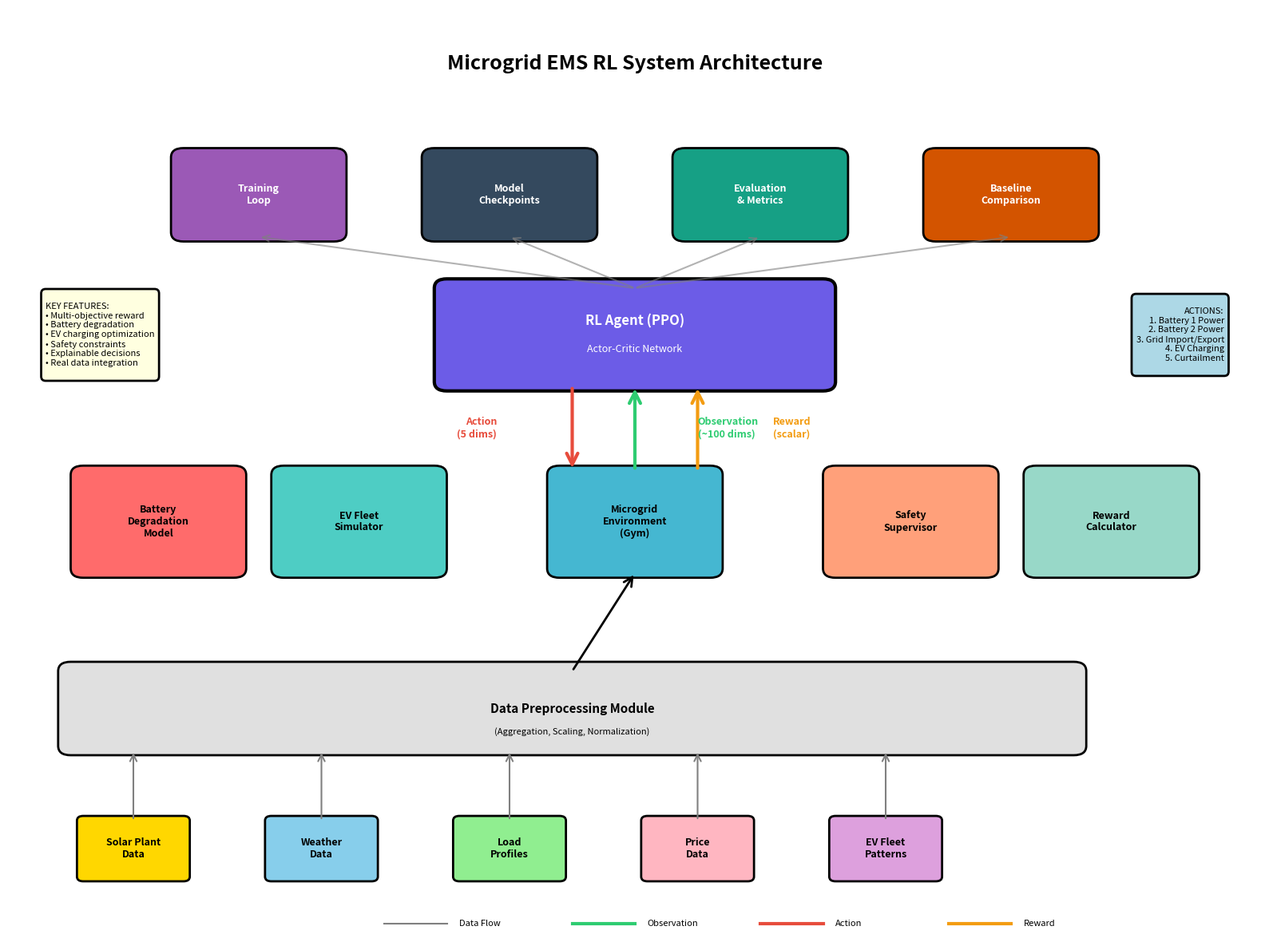
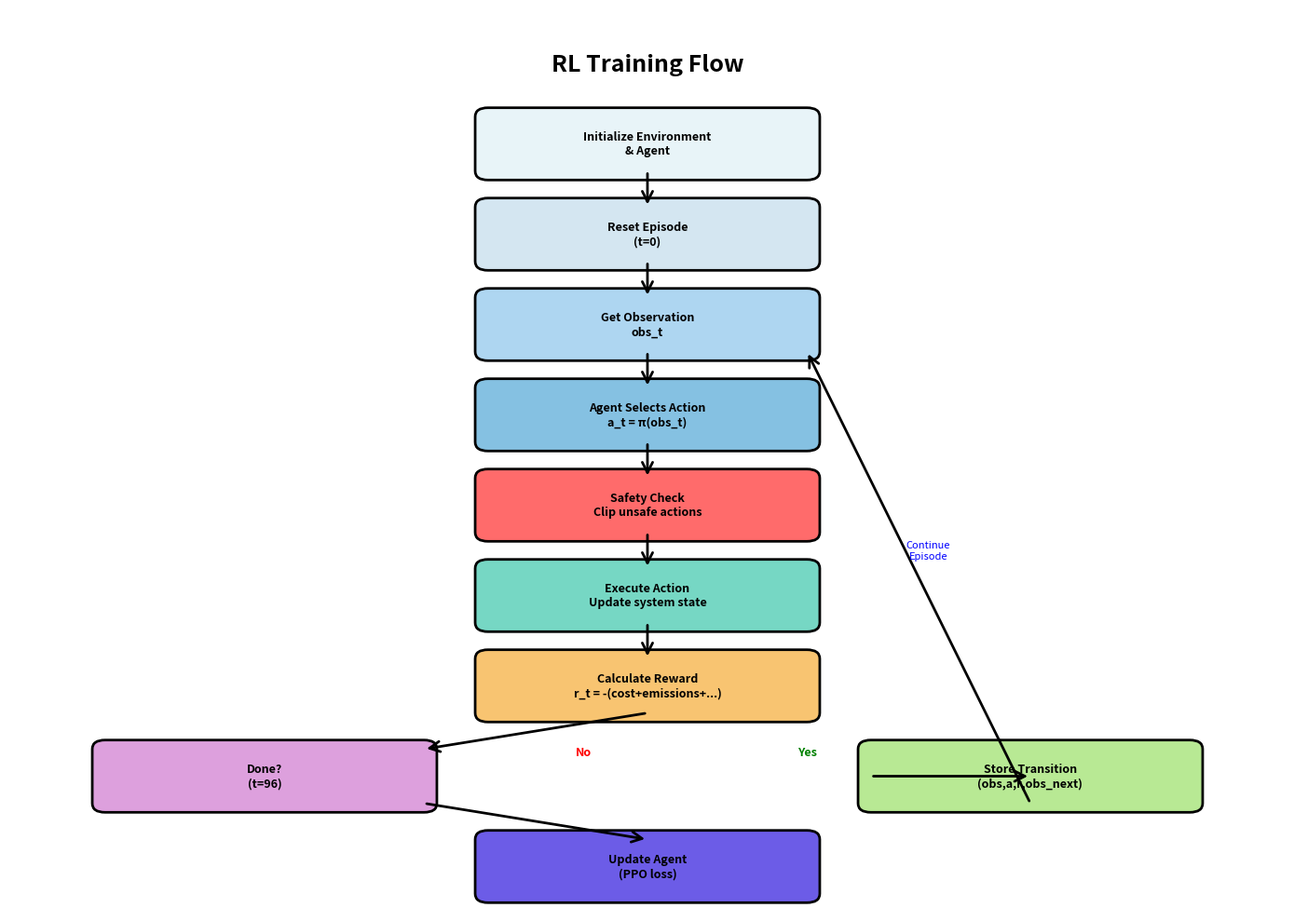

Reproduce these figures in Python, in order.
"""
System Architecture Visualization
Generates a diagram showing all components and their interactions
"""

import matplotlib.pyplot as plt
import matplotlib.patches as mpatches
from matplotlib.patches import FancyBboxPatch, FancyArrowPatch
import numpy as np

# Create figure
fig, ax = plt.subplots(1, 1, figsize=(16, 12))
ax.set_xlim(0, 10)
ax.set_ylim(0, 10)
ax.axis('off')

# Title
ax.text(5, 9.5, 'Microgrid EMS RL System Architecture', 
        ha='center', va='top', fontsize=18, fontweight='bold')

# ============================================
# Layer 1: Data Sources (Bottom)
# ============================================
data_y = 1.0
data_items = [
    ('Solar Plant\nData', 1, '#FFD700'),
    ('Weather\nData', 2.5, '#87CEEB'),
    ('Load\nProfiles', 4, '#90EE90'),
    ('Price\nData', 5.5, '#FFB6C1'),
    ('EV Fleet\nPatterns', 7, '#DDA0DD')
]

for label, x, color in data_items:
    rect = FancyBboxPatch((x-0.4, data_y-0.3), 0.8, 0.6, 
                          boxstyle="round,pad=0.05", 
                          facecolor=color, edgecolor='black', linewidth=2)
    ax.add_patch(rect)
    ax.text(x, data_y, label, ha='center', va='center', fontsize=9, fontweight='bold')

# ============================================
# Layer 2: Data Processing
# ============================================
proc_y = 2.5
proc_rect = FancyBboxPatch((0.5, proc_y-0.4), 8, 0.8,
                           boxstyle="round,pad=0.1",
                           facecolor='#E0E0E0', edgecolor='black', linewidth=2)
ax.add_patch(proc_rect)
ax.text(4.5, proc_y, 'Data Preprocessing Module', ha='center', va='center', 
        fontsize=11, fontweight='bold')
ax.text(4.5, proc_y-0.25, '(Aggregation, Scaling, Normalization)', 
        ha='center', va='center', fontsize=8, style='italic')

# Arrows from data to processing
for label, x, color in data_items:
    arrow = FancyArrowPatch((x, data_y+0.3), (x, proc_y-0.45),
                           arrowstyle='->', mutation_scale=15, 
                           linewidth=1.5, color='gray')
    ax.add_artist(arrow)

# ============================================
# Layer 3: Core Components
# ============================================
core_y = 4.5
core_components = [
    ('Battery\nDegradation\nModel', 1.2, '#FF6B6B'),
    ('EV Fleet\nSimulator', 2.8, '#4ECDC4'),
    ('Microgrid\nEnvironment\n(Gym)', 5, '#45B7D1'),
    ('Safety\nSupervisor', 7.2, '#FFA07A'),
    ('Reward\nCalculator', 8.8, '#98D8C8')
]

for label, x, color in core_components:
    rect = FancyBboxPatch((x-0.6, core_y-0.5), 1.2, 1.0,
                          boxstyle="round,pad=0.1",
                          facecolor=color, edgecolor='black', linewidth=2)
    ax.add_patch(rect)
    ax.text(x, core_y, label, ha='center', va='center', 
            fontsize=9, fontweight='bold')

# Arrow from processing to environment
arrow = FancyArrowPatch((4.5, proc_y+0.4), (5, core_y-0.55),
                       arrowstyle='->', mutation_scale=20, 
                       linewidth=2, color='black')
ax.add_artist(arrow)

# ============================================
# Layer 4: RL Agent
# ============================================
agent_y = 6.5
agent_rect = FancyBboxPatch((3.5, agent_y-0.5), 3, 1.0,
                           boxstyle="round,pad=0.1",
                           facecolor='#6C5CE7', edgecolor='black', linewidth=3)
ax.add_patch(agent_rect)
ax.text(5, agent_y+0.15, 'RL Agent (PPO)', ha='center', va='center', 
        fontsize=12, fontweight='bold', color='white')
ax.text(5, agent_y-0.15, 'Actor-Critic Network', ha='center', va='center', 
        fontsize=9, style='italic', color='white')

# Arrows between agent and environment
# Observation: Environment -> Agent
arrow_obs = FancyArrowPatch((5, core_y+0.55), (5, agent_y-0.55),
                           arrowstyle='->', mutation_scale=25, 
                           linewidth=3, color='#2ECC71')
ax.add_artist(arrow_obs)
ax.text(5.5, (core_y+agent_y)/2, 'Observation\n(~100 dims)', 
        ha='left', va='center', fontsize=9, color='#2ECC71', fontweight='bold')

# Action: Agent -> Environment
arrow_act = FancyArrowPatch((4.5, agent_y-0.55), (4.5, core_y+0.55),
                           arrowstyle='->', mutation_scale=25, 
                           linewidth=3, color='#E74C3C')
ax.add_artist(arrow_act)
ax.text(3.9, (core_y+agent_y)/2, 'Action\n(5 dims)', 
        ha='right', va='center', fontsize=9, color='#E74C3C', fontweight='bold')

# Reward: Environment -> Agent
arrow_rew = FancyArrowPatch((5.5, core_y+0.55), (5.5, agent_y-0.55),
                           arrowstyle='->', mutation_scale=25, 
                           linewidth=3, color='#F39C12')
ax.add_artist(arrow_rew)
ax.text(6.1, (core_y+agent_y)/2, 'Reward\n(scalar)', 
        ha='left', va='center', fontsize=9, color='#F39C12', fontweight='bold')

# ============================================
# Layer 5: Training & Evaluation
# ============================================
train_y = 8.0
train_items = [
    ('Training\nLoop', 2, '#9B59B6'),
    ('Model\nCheckpoints', 4, '#34495E'),
    ('Evaluation\n& Metrics', 6, '#16A085'),
    ('Baseline\nComparison', 8, '#D35400')
]

for label, x, color in train_items:
    rect = FancyBboxPatch((x-0.6, train_y-0.4), 1.2, 0.8,
                          boxstyle="round,pad=0.1",
                          facecolor=color, edgecolor='black', linewidth=2)
    ax.add_patch(rect)
    ax.text(x, train_y, label, ha='center', va='center', 
            fontsize=9, fontweight='bold', color='white')

# Arrows from agent to training components
for label, x, color in train_items:
    arrow = FancyArrowPatch((5, agent_y+0.5), (x, train_y-0.45),
                           arrowstyle='->', mutation_scale=15, 
                           linewidth=1.5, color='gray', alpha=0.6)
    ax.add_artist(arrow)

# ============================================
# Side Panel: Key Features
# ============================================
features_x = 0.3
features_y = 6.5
features_text = """
KEY FEATURES:
• Multi-objective reward
• Battery degradation
• EV charging optimization
• Safety constraints
• Explainable decisions
• Real data integration
"""
ax.text(features_x, features_y, features_text, 
        ha='left', va='center', fontsize=8,
        bbox=dict(boxstyle='round', facecolor='lightyellow', 
                 edgecolor='black', linewidth=2, pad=0.5))

# ============================================
# Side Panel: Action Space
# ============================================
action_x = 9.7
action_y = 6.5
action_text = """
ACTIONS:
1. Battery 1 Power
2. Battery 2 Power
3. Grid Import/Export
4. EV Charging
5. Curtailment
"""
ax.text(action_x, action_y, action_text, 
        ha='right', va='center', fontsize=8,
        bbox=dict(boxstyle='round', facecolor='lightblue', 
                 edgecolor='black', linewidth=2, pad=0.5))

# ============================================
# Legend
# ============================================
legend_y = 0.2
legend_items = [
    ('Data Flow', 'gray', '-', 1.5),
    ('Observation', '#2ECC71', '-', 3),
    ('Action', '#E74C3C', '-', 3),
    ('Reward', '#F39C12', '-', 3)
]

for i, (label, color, style, width) in enumerate(legend_items):
    x_start = 3 + i*1.5
    ax.plot([x_start, x_start+0.5], [legend_y, legend_y], 
           color=color, linestyle=style, linewidth=width)
    ax.text(x_start+0.6, legend_y, label, ha='left', va='center', fontsize=8)

plt.tight_layout()
plt.savefig('system_architecture.png', dpi=300, bbox_inches='tight', 
            facecolor='white', edgecolor='none')
print("✓ Saved system architecture diagram to: system_architecture.png")
plt.close()

# ============================================
# Create Flow Diagram
# ============================================
fig, ax = plt.subplots(1, 1, figsize=(14, 10))
ax.set_xlim(0, 10)
ax.set_ylim(0, 10)
ax.axis('off')

ax.text(5, 9.5, 'RL Training Flow', 
        ha='center', va='top', fontsize=18, fontweight='bold')

steps = [
    (5, 8.5, 'Initialize Environment\n& Agent', '#E8F4F8'),
    (5, 7.5, 'Reset Episode\n(t=0)', '#D4E6F1'),
    (5, 6.5, 'Get Observation\nobs_t', '#AED6F1'),
    (5, 5.5, 'Agent Selects Action\na_t = π(obs_t)', '#85C1E2'),
    (5, 4.5, 'Safety Check\nClip unsafe actions', '#FF6B6B'),
    (5, 3.5, 'Execute Action\nUpdate system state', '#76D7C4'),
    (5, 2.5, 'Calculate Reward\nr_t = -(cost+emissions+...)', '#F8C471'),
    (2, 1.5, 'Done?\n(t=96)', '#DDA0DD'),
    (8, 1.5, 'Store Transition\n(obs,a,r,obs_next)', '#B8E994'),
    (5, 0.5, 'Update Agent\n(PPO loss)', '#6C5CE7')
]

for x, y, text, color in steps:
    width = 2.5
    height = 0.6
    rect = FancyBboxPatch((x-width/2, y-height/2), width, height,
                          boxstyle="round,pad=0.1",
                          facecolor=color, edgecolor='black', linewidth=2)
    ax.add_patch(rect)
    ax.text(x, y, text, ha='center', va='center', fontsize=9, fontweight='bold')

# Add flow arrows
flow_arrows = [
    (5, 8.2, 5, 7.8),
    (5, 7.2, 5, 6.8),
    (5, 6.2, 5, 5.8),
    (5, 5.2, 5, 4.8),
    (5, 4.2, 5, 3.8),
    (5, 3.2, 5, 2.8),
    (5, 2.2, 3.25, 1.8),  # To "Done?"
    (3.25, 1.2, 5, 0.8),  # From "Done?" to "Update"
    (6.75, 1.5, 8, 1.5),  # "Done?" to "Store"
    (8, 1.2, 6.25, 6.2),  # "Store" back to "Get Obs"
]

for x1, y1, x2, y2 in flow_arrows:
    arrow = FancyArrowPatch((x1, y1), (x2, y2),
                           arrowstyle='->', mutation_scale=20, 
                           linewidth=2, color='black')
    ax.add_artist(arrow)

# Labels for decision branches
ax.text(6.25, 1.7, 'Yes', ha='center', va='bottom', fontsize=9, color='green', fontweight='bold')
ax.text(4.5, 1.7, 'No', ha='center', va='bottom', fontsize=9, color='red', fontweight='bold')
ax.text(7.2, 4, 'Continue\nEpisode', ha='center', va='center', 
        fontsize=8, style='italic', color='blue')

plt.tight_layout()
plt.savefig('training_flow.png', dpi=300, bbox_inches='tight', 
            facecolor='white', edgecolor='none')
print("✓ Saved training flow diagram to: training_flow.png")
plt.close()

print("\n✓ Architecture diagrams created successfully!")
print("  - system_architecture.png: Shows all components and interactions")
print("  - training_flow.png: Shows the RL training loop")
